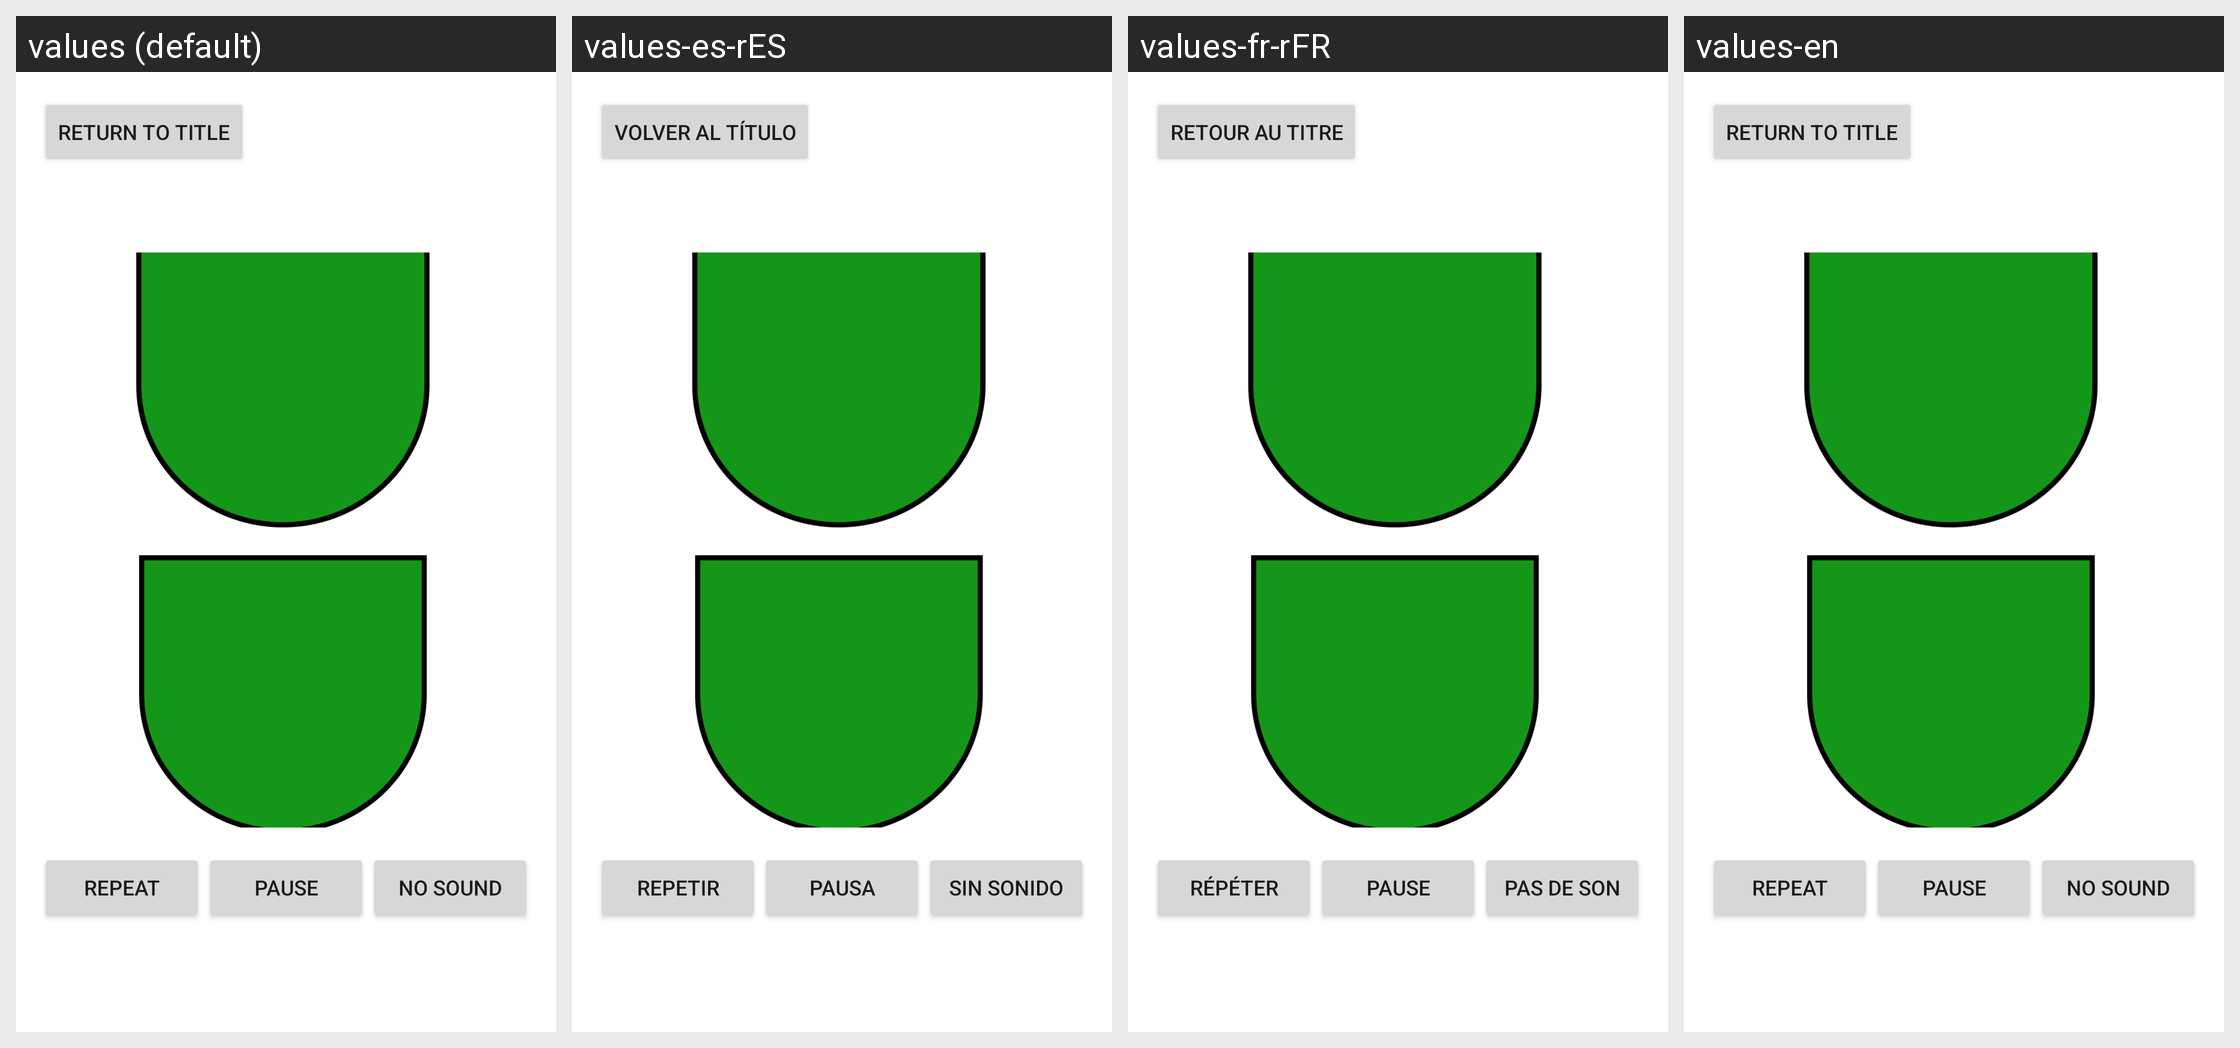

Locale-by-locale string values for the Android screen shown in this grid:
Android screen res/layout/activity_test_actual.xml rendered under 4 locales, left to right: values (default), values-es-rES, values-fr-rFR, values-en. Device: Nexus 5 (rendered at 1080×1920; each locale shown at half size, 540×960, under a caption strip naming it); theme Theme.FrontendHearingAmpApp.
Strings drawn on this screen, with the default value and each locale's value (text and hints the layout hard-codes, and strings that could not be matched under every locale, appear in the picture but are not listed):

return_to_title
  values: Return to Title
  values-es-rES: Volver al Título
  values-fr-rFR: Retour au Titre
  values-en: Return to Title

repeat
  values: Repeat
  values-es-rES: Repetir
  values-fr-rFR: Répéter
  values-en: Repeat

pause
  values: Pause
  values-es-rES: Pausa
  values-fr-rFR: Pause
  values-en: Pause

no_sound
  values: No sound
  values-es-rES: Sin sonido
  values-fr-rFR: Pas de son
  values-en: No sound
